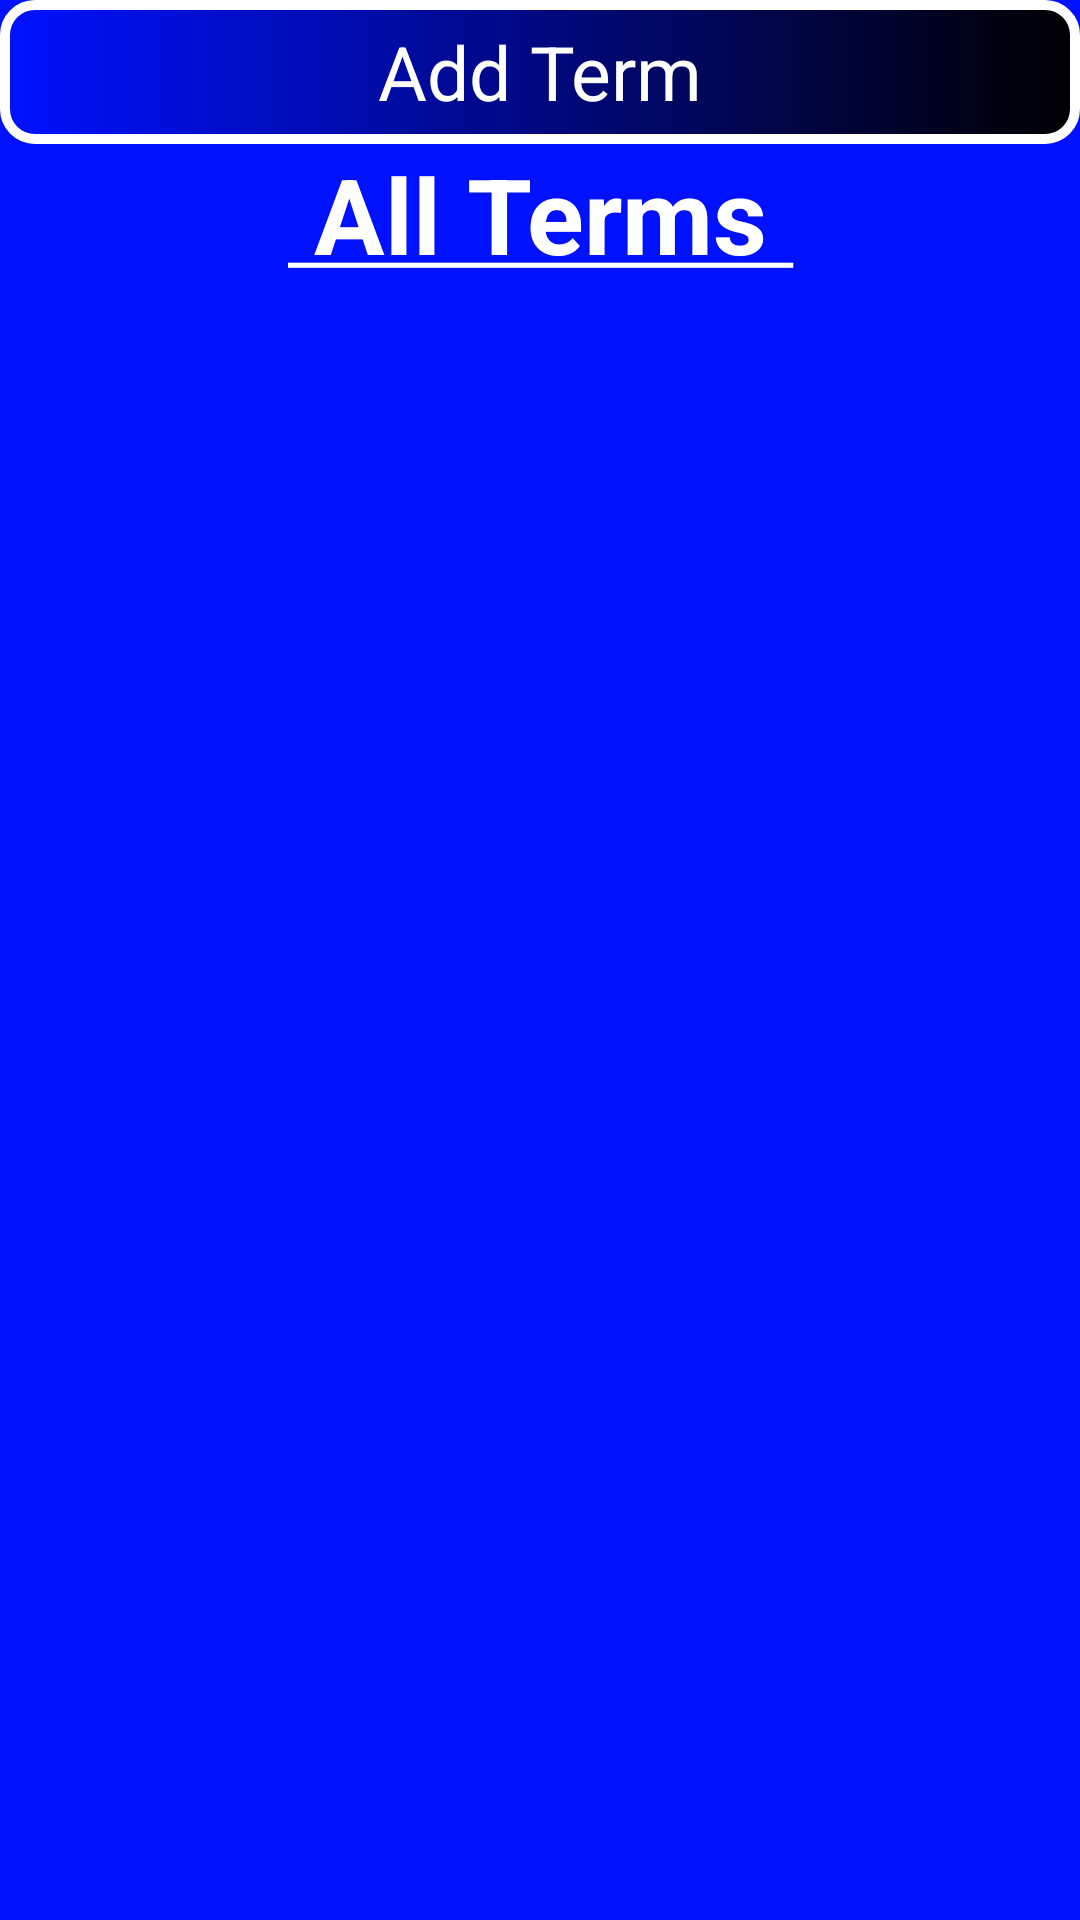

Android layout source for this screen:
<!-- AndroidManifest.xml: application theme AppTheme -->
<!-- res/layout/all_terms_activity.xml -->
<?xml version="1.0" encoding="utf-8"?>
<LinearLayout xmlns:android="http://schemas.android.com/apk/res/android"
    xmlns:app="http://schemas.android.com/apk/res-auto"
    xmlns:tools="http://schemas.android.com/tools"
    android:layout_width="match_parent"
    android:layout_height="match_parent"
    android:orientation="vertical"
    android:background="@color/colorPrimary">

    <ScrollView
        android:layout_width="fill_parent"
        android:layout_height="wrap_content"
        android:orientation="vertical">

        <LinearLayout
            android:layout_width="match_parent"
            android:layout_height="match_parent"
            android:id="@+id/list_fragment_container"
            android:orientation="vertical"
            android:background="@color/colorPrimary">

        <Button
            android:id="@+id/new_term_fab"
            android:layout_width="match_parent"
            android:layout_height="wrap_content"
            android:clickable="true"
            android:onClick="addNewTerm"
            android:text="@string/add_term"
            style="@style/ff_button_style"/>

        <TextView
            android:id="@+id/textView"
            android:layout_width="match_parent"
            android:layout_height="wrap_content"
            android:text="@string/header_term"
            style="@style/ff_header_style"/>

        </LinearLayout>

    </ScrollView>

</LinearLayout>
<!-- resources referenced by this layout -->
<resources>
  <color name="colorPrimary">#0011FF</color>
  <string name="add_term">Add Term</string>
  <string name="header_term"><u><b>               All Terms               </b></u></string>
  <style name="ff_button_style">
          <item name="android:background">@drawable/ff_button</item>
          <item name="backgroundColor">@color/buttonField</item>
          <item name="android:textColor">@color/buttonText</item>
          <item name="android:textSize">@dimen/list_text_size</item>
      </style>
  <style name="ff_header_style">
          <item name="android:textColor">@color/buttonText</item>
          <item name="android:textSize">@dimen/header_text_size</item>
          <item name="android:textAlignment">center</item>
  
      </style>
  <style name="AppTheme" parent="Theme.AppCompat.Light.DarkActionBar">
          <item name="colorPrimary">@color/colorPrimary</item>
          <item name="colorPrimaryDark">@color/colorPrimaryDark</item>
          <item name="colorAccent">@color/colorAccent</item>
          <item name="android:textColor">@color/colorText</item>
          <item name="android:buttonStyle">@style/buttonStyle</item>
      </style>
  <!-- drawable ff_button (drawable) -->
  <?xml version="1.0" encoding="utf-8"?>
  <shape xmlns:android="http://schemas.android.com/apk/res/android"
      android:shape="rectangle">
      <gradient android:startColor="#0011FF"
          android:endColor="#000"
          android:angle="360" />
  
      <corners android:radius="10dp" />
      <stroke android:width="10px" android:color="#FFF" />
  
      <padding android:left="@dimen/list_padding"/>
      <padding android:right="@dimen/list_padding"/>
  </shape>
  <color name="buttonField">#708090</color>
  <color name="buttonText">#FFF</color>
  <dimen name="list_text_size">25sp</dimen>
  <dimen name="header_text_size">35sp</dimen>
  <color name="colorPrimaryDark">#0011FF</color>
  <color name="colorAccent">#0011FF</color>
  <color name="colorText">#000</color>
  <style name="buttonStyle">
          <item name="android:background">@color/colorPrimary</item>
          <item name="android:minWidth">@dimen/abc_action_button_min_width_material</item>
          <item name="android:minHeight">@dimen/abc_action_button_min_height_material</item>
          <item name="android:scaleType">center</item>
          <item name="android:gravity">center</item>
          <item name="android:textColor">@color/colorText</item>
          <item name="android:textSize">@dimen/list_text_size</item>
      </style>
  <dimen name="list_padding">12dp</dimen>
</resources>
